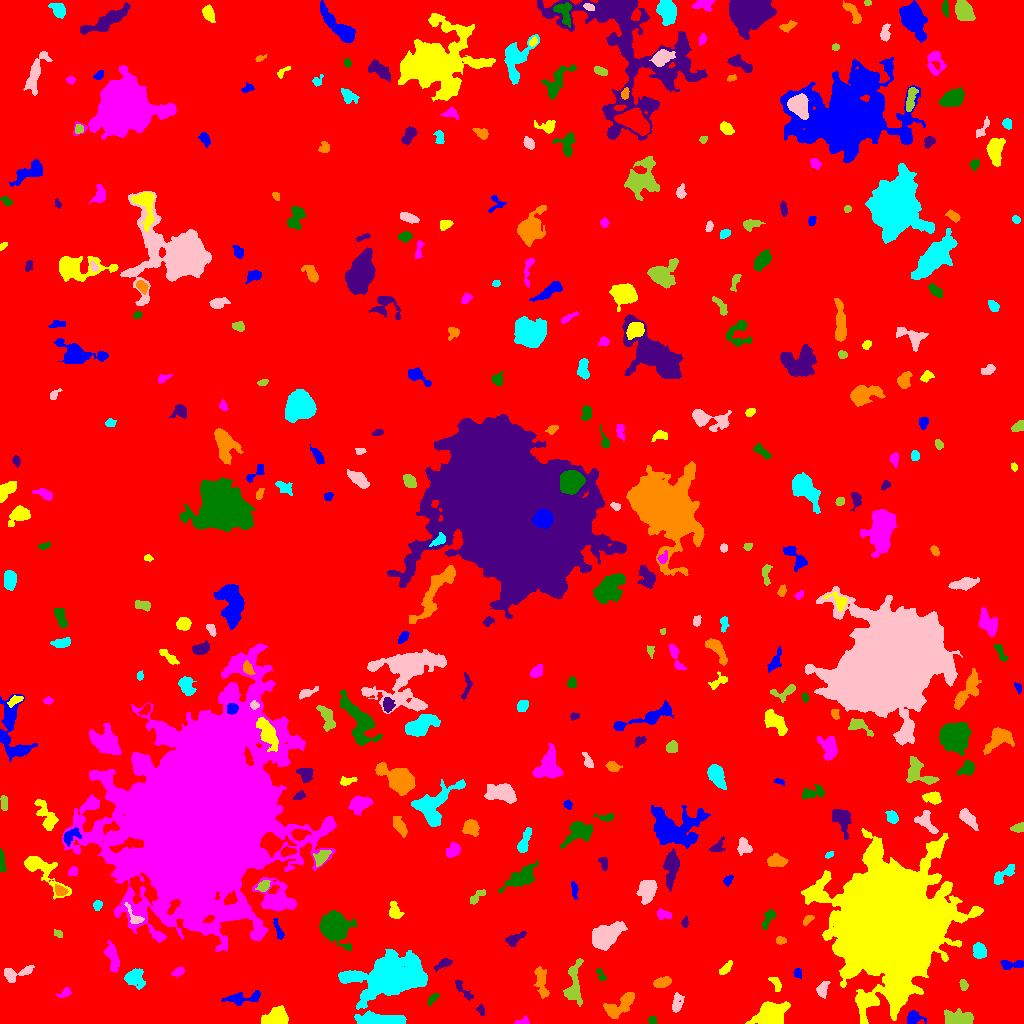

Values plotted in this chart, from the file beside it:
ID, X, Y, A, B, theta, total_flux, mu_max, mu_median, mu_mean, R_fwhm, R_e, R10, R90, x_start, x_end, y_start, y_end, area, greylevel
0, 508.1, 500.9, 303, 293.2, -1.221, 2500628, 15.0, 3.0, 2.989, 98.37, 251, 95.78, 402.4, 0, 1023, 0, 1023, 836549, 2.989
1, 913.1, 5.796, 3.76, 3.226, 0.03704, 461.0, 6.0, 3.0, 2.575, 5.382, 3.989, 1.596, 6.333, 907, 926, 0, 13, 179, 9.575
2, 275.9, 6.794, 5.618, 3.907, 0.4147, 1179, 8.0, 3.0, 3.161, 6.956, 5.726, 2.257, 8.921, 261, 288, 0, 18, 373, 10.16
3, 522, 1.6, 3.752, 1.536, 0.1705, 210.0, 6.0, 3.0, 2.658, 3.613, 2.646, 0.9772, 4.107, 514, 529, 0, 8, 79, 11.66
4, 652.2, 3.244, 1.968, 1.87, -1.56, 180.0, 6.0, 3.0, 2.812, 3.568, 2.459, 0.9772, 3.742, 648, 656, 0, 7, 64, 10.81
5, 480.9, 13.51, 2.63, 1.74, -1.293, 258.0, 7.0, 3.0, 3.583, 3.29, 2.646, 0.9772, 4.146, 476, 484, 8, 19, 72, 9.583
6, 619.3, 18.5, 10.02, 3.79, 0.6175, 1066, 7.0, 2.0, 2.532, 5.944, 5.971, 2.326, 9.608, 603, 634, 5, 31, 421, 9.532
7, 377.7, 2.925, 11.4, 2.513, -0.01125, 7071, 64.0, 10.0, 14.31, 4.184, 5.47, 1.954, 10.11, 354, 406, 0, 13, 494, 21.31
8, 676.9, 20.23, 4.968, 2.398, 1.435, 565.0, 8.0, 3.0, 3.229, 4.549, 4.107, 1.493, 6.555, 672, 684, 11, 31, 175, 9.229
9, 959.1, 5.213, 7.919, 3.461, -0.07155, 1438, 8.0, 4.0, 3.94, 8.292, 6.129, 2.394, 9.373, 944, 973, 0, 15, 365, 9.94
10, 5.713, 19.25, 2.834, 1.512, 0.7365, 136.0, 4.0, 2.0, 1.679, 3.785, 2.585, 0.9772, 4.068, 0, 12, 13, 24, 81, 8.679
11, 243.1, 25.58, 10.64, 2.643, 0.1022, 765.0, 7.0, 2.0, 2.647, 5.202, 5.078, 1.954, 8.038, 221, 260, 18, 33, 289, 10.65
12, 770.8, 9.167, 8.4, 5.348, 0.322, 2257, 7.0, 4.0, 3.483, 10.75, 8.176, 3.385, 11.98, 745, 790, 0, 22, 648, 10.48
13, 64.94, 30.18, 3.152, 1.847, 0.5928, 166.0, 5.0, 1.0, 1.66, 2.821, 2.764, 0.9772, 4.618, 56, 71, 26, 36, 100, 8.66
14, 432.3, 24.36, 3.327, 1.461, 0.8486, 169.0, 5.0, 2.0, 1.837, 3.141, 2.764, 0.9772, 4.334, 427, 439, 17, 30, 92, 8.837
15, 462.8, 33.52, 7.497, 1.903, -0.8542, 303.0, 4.0, 2.0, 2.02, 5.557, 3.785, 1.493, 5.971, 455, 473, 23, 43, 150, 10.02
16, 662, 41.19, 4.595, 2.39, 0.2285, 579.0, 6.0, 3.0, 3.426, 6.18, 4.334, 1.693, 6.507, 653, 671, 36, 47, 169, 9.426
17, 134.4, 46.01, 4.797, 4.485, 0.004937, 859.0, 7.0, 2.0, 2.854, 5.499, 5.078, 2.034, 8.234, 124, 145, 34, 55, 301, 10.85
18, 822.3, 34.64, 4.113, 2.547, 1.212, 394.0, 5.0, 2.0, 2.542, 4.886, 3.989, 1.493, 6.077, 816, 830, 25, 42, 155, 10.54
19, 963.2, 38.81, 2.549, 1.761, -1.24, 116.0, 3.0, 1.0, 1.381, 3.432, 2.706, 0.9772, 4.26, 959, 968, 33, 44, 84, 8.381
20, 487.9, 48.46, 7.744, 2.685, -0.6389, 549.0, 6.0, 2.0, 2.153, 5.262, 4.754, 1.784, 7.674, 477, 504, 37, 57, 255, 9.153
21, 797.4, 50.51, 2.281, 1.765, -1.484, 124.0, 4.0, 1.0, 1.632, 3.385, 2.459, 0.9772, 4.107, 793, 801, 45, 55, 76, 8.632
22, 776.2, 39.73, 4.25, 1.88, -1.064, 231.0, 4.0, 2.0, 1.925, 4.853, 3.241, 1.262, 5.078, 768, 781, 32, 46, 120, 8.925
23, 178, 51.76, 3.034, 1.875, 0.4346, 316.0, 7.0, 3.0, 3.224, 3.7, 3.038, 1.128, 4.754, 171, 184, 46, 56, 98, 12.22
24, 600.5, 49, 3.794, 1.767, -1.039, 207.0, 6.0, 2.0, 2.464, 3.385, 2.877, 0.9772, 4.478, 596, 606, 43, 55, 84, 8.464
25, 443.9, 59.84, 4.792, 1.853, 0.4681, 333.0, 5.0, 3.0, 2.581, 4.549, 3.613, 1.382, 5.528, 434, 452, 52, 65, 129, 10.58
26, 540.9, 42.87, 8.256, 2.363, -1.391, 601.0, 6.0, 2.0, 2.08, 5.698, 4.82, 1.871, 7.736, 533, 549, 25, 57, 289, 10.08
27, 389.2, 48.38, 13.56, 7.905, 0.2105, 36046, 94.0, 7.0, 14.23, 8.234, 9.934, 3.613, 21.36, 338, 427, 14, 74, 2533, 20.23
28, 16.24, 49.94, 9.111, 3.41, 0.2536, 782.0, 6.0, 3.0, 2.996, 7.092, 5.202, 2.111, 7.979, 4, 34, 41, 58, 261, 8.996
29, 573.6, 39.58, 12.23, 3.803, 1.488, 1350, 7.0, 3.0, 3.041, 7.181, 6.482, 2.585, 10.33, 563, 583, 17, 65, 444, 10.04
30, 303.6, 56.25, 2.312, 1.986, 0.4823, 204.0, 5.0, 2.0, 2.242, 3.523, 2.706, 1.128, 4.26, 298, 309, 52, 62, 91, 9.242
31, 1009, 58.83, 5.919, 2.24, 0.03306, 308.0, 5.0, 1.5, 1.77, 3.656, 3.613, 1.382, 6.155, 1000, 1023, 54, 63, 174, 8.77
32, 725.3, 54.45, 3.962, 1.686, 0.8852, 197.0, 5.0, 1.0, 1.642, 3.241, 2.985, 1.128, 4.918, 719, 732, 49, 63, 120, 8.642
33, 112.5, 65.98, 7.91, 2.673, -1.311, 888.0, 7.0, 3.0, 3.116, 5.917, 5.323, 2.111, 8.387, 104, 119, 51, 83, 285, 9.116
34, 334.7, 97.08, 7.433, 6.159, -0.8959, 8077, 28.0, 8.0, 9.862, 8.903, 7.979, 3.09, 13.15, 319, 357, 73, 113, 819, 16.86
35, 513.7, 83.82, 4.979, 2.444, 0.552, 433.0, 8.0, 2.0, 2.474, 3.656, 3.613, 1.382, 6.206, 505, 526, 77, 92, 175, 9.474
36, 780.7, 82.86, 2.493, 1.835, -0.125, 243.0, 6.0, 3.0, 3.156, 3.868, 2.764, 1.128, 4.297, 776, 786, 79, 87, 77, 11.16
37, 979.4, 72.14, 3.572, 2.853, -1.315, 618.0, 7.0, 3.0, 3.186, 5.109, 4.068, 1.596, 6.433, 973, 986, 65, 81, 194, 10.19
38, 605.4, 87.59, 7.838, 4.702, 0.5418, 4529, 19.0, 6.0, 7.0, 7.442, 7.421, 2.821, 11.97, 592, 627, 73, 102, 647, 13.0
39, 57.99, 89.87, 2.205, 1.576, -0.4387, 127.0, 4.0, 2.0, 1.984, 3.385, 2.326, 0.9772, 3.827, 54, 62, 86, 94, 64, 8.984
40, 539.7, 102.5, 2.249, 1.903, -1.117, 172.0, 5.0, 2.0, 2.324, 3.29, 2.585, 0.9772, 4.068, 535, 544, 98, 108, 74, 10.32
41, 278.5, 93.66, 5.993, 1.427, -1.214, 256.0, 5.0, 2.0, 2.081, 3.568, 3.338, 1.262, 5.323, 273, 284, 84, 105, 123, 10.08
42, 394.4, 112.1, 4.141, 2.659, -1.286, 539.0, 7.0, 3.0, 3.028, 4.406, 3.949, 1.493, 6.408, 389, 404, 105, 122, 178, 11.03
43, 663.7, 108.9, 3.84, 2.023, -0.1723, 275.0, 5.0, 2.0, 2.183, 4.029, 3.478, 1.382, 5.293, 657, 671, 104, 115, 126, 10.18
44, 768.1, 104.7, 6.029, 2.116, 1.094, 415.0, 6.0, 2.0, 2.594, 4.583, 3.949, 1.493, 6.283, 762, 775, 94, 114, 160, 8.594
45, 684.8, 100.7, 2.458, 1.551, 1.422, 170.0, 5.0, 2.0, 2.615, 3.192, 2.459, 0.9772, 3.827, 681, 688, 96, 107, 65, 10.62
46, 807.6, 103.6, 3.102, 1.659, 0.7468, 237.0, 6.0, 3.0, 2.788, 3.785, 2.877, 1.128, 4.514, 803, 814, 98, 108, 85, 10.79
47, 97.43, 118.4, 2.421, 1.978, 1.371, 217.0, 7.0, 2.0, 2.583, 2.706, 2.706, 0.9772, 4.37, 93, 102, 113, 123, 84, 9.583
48, 134.6, 106.1, 6.176, 2.515, -0.9025, 370.0, 7.0, 2.0, 2.403, 3.241, 3.656, 1.262, 6.05, 124, 144, 100, 121, 154, 14.4
49, 478.1, 127.9, 5.401, 1.708, 0.6971, 213.0, 6.0, 1.0, 1.626, 2.646, 2.985, 0.9772, 5.109, 470, 485, 119, 134, 131, 8.626
50, 229.8, 123.8, 3.071, 2.188, 0.5578, 331.0, 6.0, 2.0, 2.47, 4.549, 3.29, 1.262, 5.078, 224, 237, 119, 133, 134, 18.47
51, 574.3, 133.2, 4.157, 1.463, -1.513, 218.0, 5.0, 2.0, 2.18, 3.338, 2.877, 1.128, 4.82, 571, 578, 124, 142, 100, 10.18
52, 42.97, 152.5, 15.46, 5.048, -0.7472, 2441, 14.0, 4.0, 4.26, 4.853, 7.674, 2.646, 12.1, 24, 71, 124, 167, 573, 9.26
53, 277.3, 124.3, 10.05, 6.729, -0.5286, 2449, 9.0, 3.0, 3.359, 8.117, 7.939, 3.038, 12.72, 252, 296, 112, 146, 729, 11.36
54, 520.7, 146.1, 9.419, 3.613, 0.5867, 1507, 8.0, 3.0, 3.234, 7.313, 6.555, 2.459, 10.59, 498, 538, 131, 163, 466, 9.234
55, 671.2, 158, 8.269, 3.058, 1.469, 1686, 13.0, 3.0, 4.092, 5.557, 5.262, 2.034, 9.115, 663, 679, 132, 175, 412, 12.09
56, 60.26, 132.3, 2.955, 2.377, -0.5218, 392.0, 7.0, 3.0, 3.409, 4.107, 3.29, 1.262, 5.14, 55, 68, 128, 139, 115, 13.41
57, 1004, 149.3, 7.511, 2.642, 0.6813, 577.0, 6.0, 2.0, 2.587, 5.89, 4.478, 1.784, 7.203, 994, 1014, 139, 159, 223, 9.587
58, 647.4, 133.9, 6.32, 4.249, 1.275, 1311, 7.0, 3.0, 3.632, 7.464, 6.077, 2.394, 9.373, 636, 657, 119, 143, 361, 9.632
59, 263.1, 137.3, 3.169, 2.245, 0.7999, 372.0, 7.0, 3.0, 2.976, 4.068, 3.385, 1.262, 5.202, 255, 270, 132, 143, 125, 14.98
... 331 more rows
